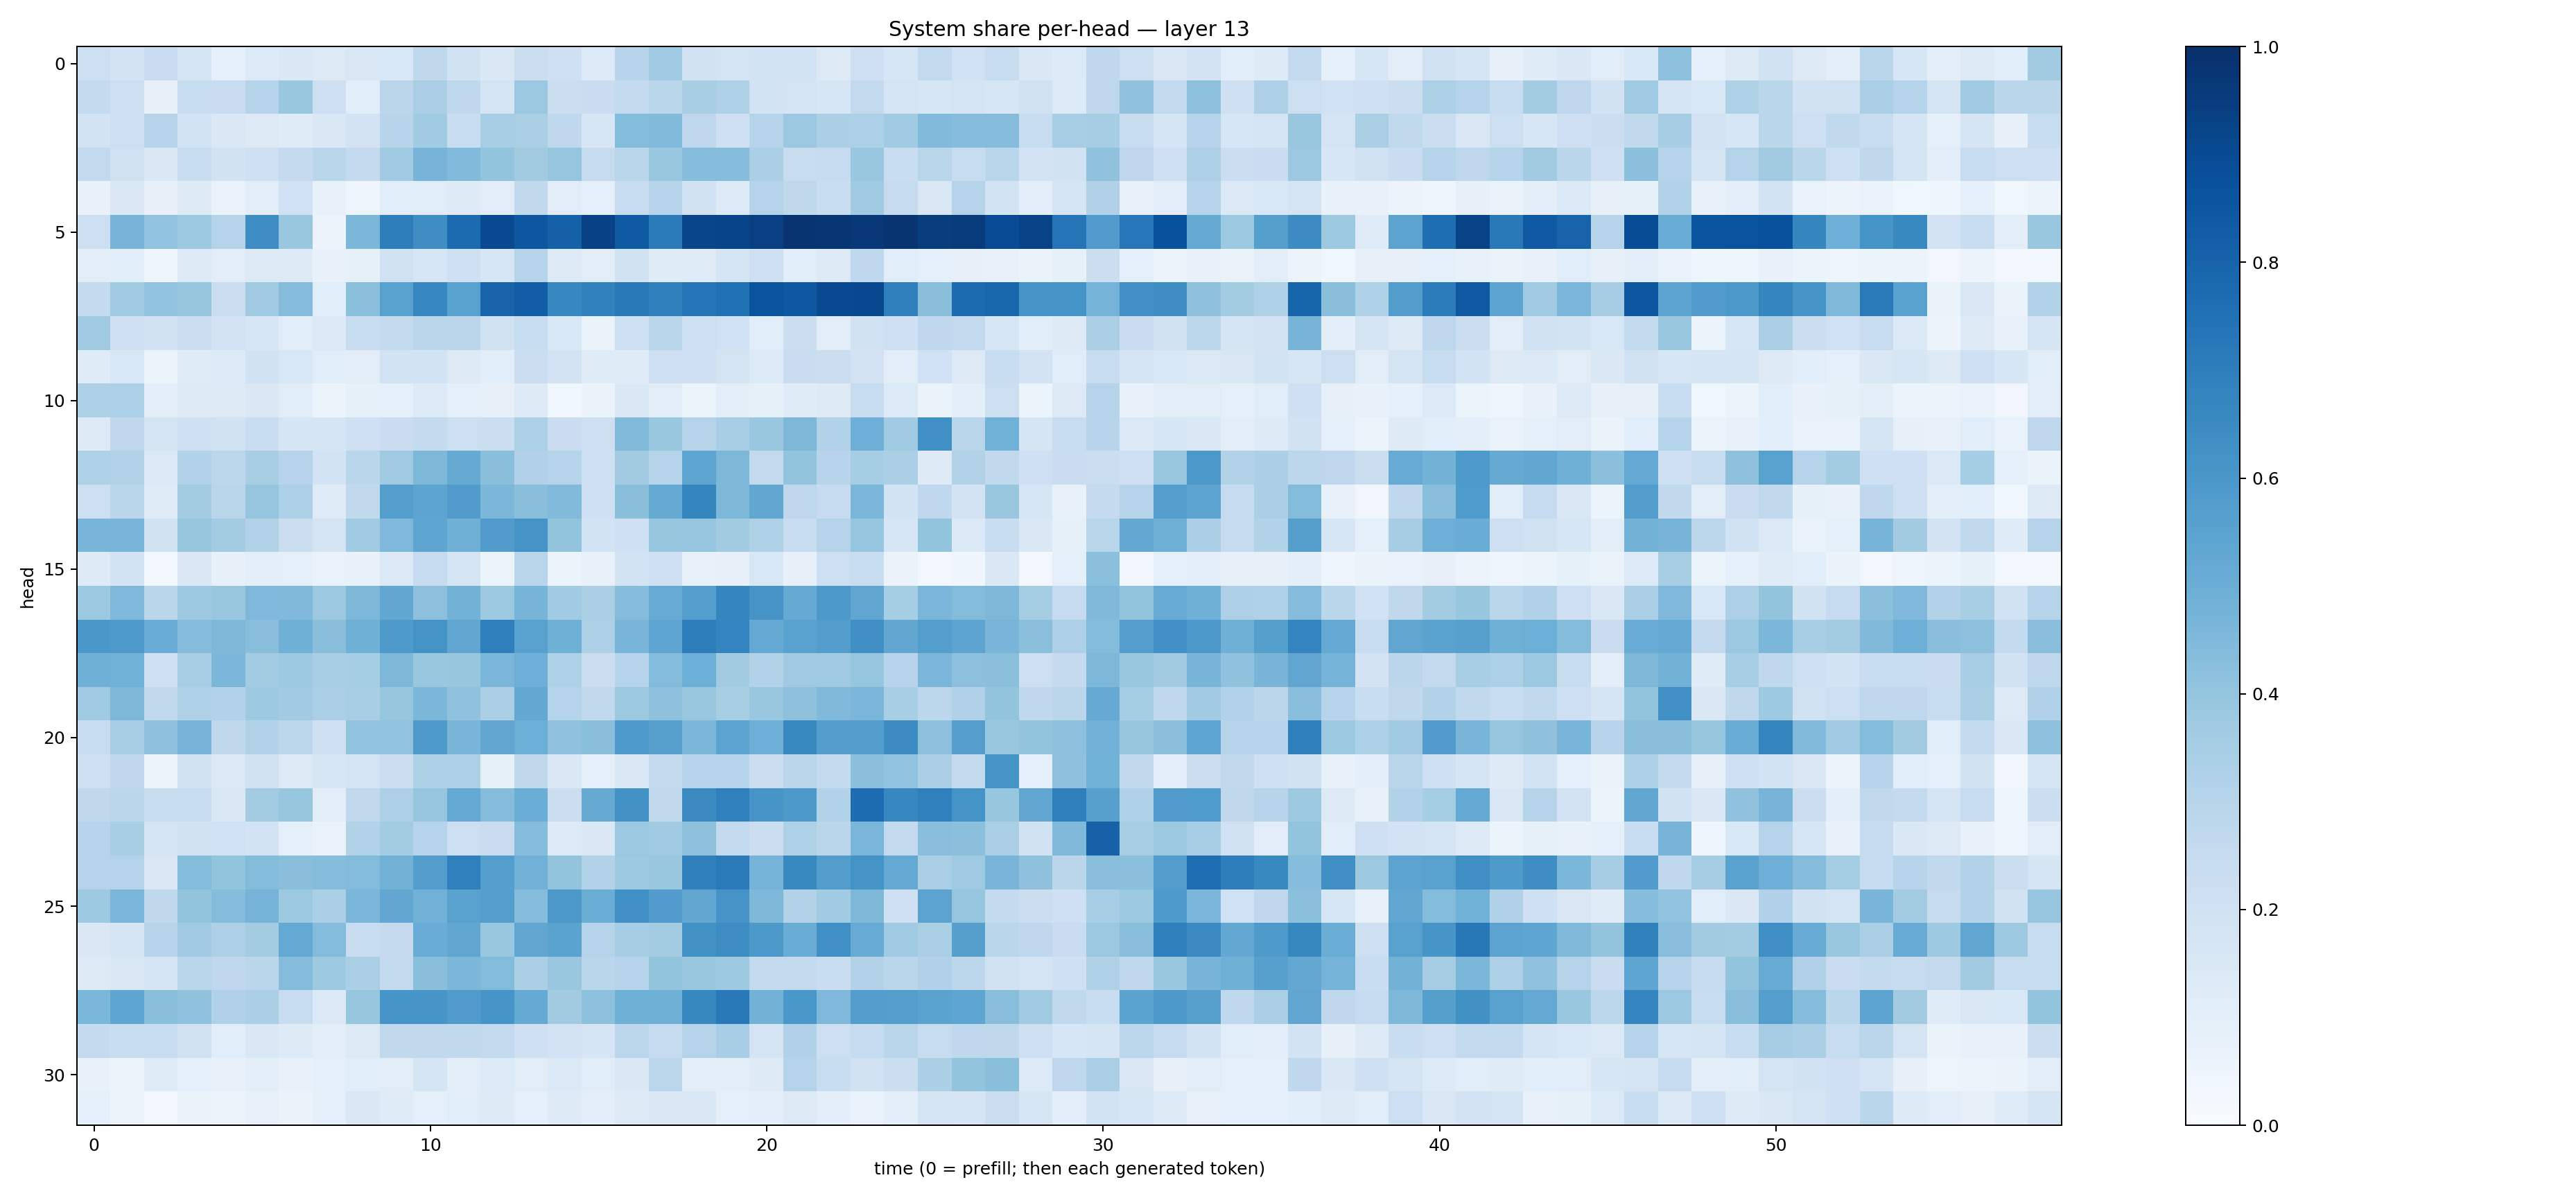

The data file committed next to this chart (first rows):
0.21779059, 0.18103307, 0.22659214, 0.17057815, 0.09217564, 0.13466448, 0.14266096, 0.12933917, 0.15122414, 0.15521257, 0.2703834, 0.19062953, 0.14636083, 0.21967325, 0.20677611, 0.13387924, 0.29560405, 0.36502808, 0.1941174, 0.17662162, 0.1859987, 0.1861021, 0.12957604, 0.21402171
0.2544, 0.2186, 0.08126, 0.2334, 0.2301, 0.2985, 0.3887, 0.2114, 0.1068, 0.2825, 0.3368, 0.2695, 0.1752, 0.3808, 0.2257, 0.2267, 0.2549, 0.289, 0.3426, 0.321, 0.1848, 0.1762, 0.161, 0.2599
0.1856, 0.2173, 0.3068, 0.1844, 0.1471, 0.1298, 0.1189, 0.1416, 0.1809, 0.2942, 0.364, 0.2338, 0.3447, 0.3391, 0.2685, 0.1592, 0.441, 0.443, 0.2754, 0.2086, 0.298, 0.3816, 0.3348, 0.3313
0.2613, 0.1962, 0.1478, 0.241, 0.1933, 0.205, 0.2523, 0.2887, 0.2507, 0.3702, 0.4708, 0.4444, 0.3994, 0.3606, 0.3984, 0.2432, 0.2916, 0.3858, 0.4309, 0.4301, 0.3321, 0.235, 0.2487, 0.3904
0.07745, 0.1454, 0.08068, 0.1224, 0.06713, 0.1033, 0.2009, 0.07707, 0.04802, 0.1149, 0.117, 0.1242, 0.1132, 0.2627, 0.1116, 0.09279, 0.238, 0.2933, 0.1945, 0.1332, 0.3039, 0.2707, 0.2308, 0.3634
0.2168, 0.4698, 0.4059, 0.3727, 0.3074, 0.64, 0.386, 0.05519, 0.4607, 0.6992, 0.64, 0.7733, 0.8998, 0.8495, 0.8117, 0.9319, 0.8352, 0.7103, 0.9155, 0.9186, 0.9385, 0.978, 0.9737, 0.9669
0.1132, 0.1092, 0.04718, 0.1319, 0.1028, 0.1326, 0.1259, 0.07149, 0.08574, 0.1968, 0.1575, 0.2101, 0.1573, 0.2971, 0.1319, 0.113, 0.1882, 0.1184, 0.1195, 0.1644, 0.2136, 0.1068, 0.1296, 0.2672
0.2539, 0.3654, 0.4025, 0.3916, 0.2238, 0.369, 0.4347, 0.117, 0.4186, 0.5556, 0.6645, 0.5559, 0.7979, 0.8239, 0.6665, 0.6864, 0.7161, 0.6941, 0.7279, 0.7536, 0.8648, 0.8471, 0.9004, 0.9027
0.3677, 0.2082, 0.1941, 0.2256, 0.1815, 0.1632, 0.1166, 0.137, 0.2352, 0.256, 0.2838, 0.2845, 0.1922, 0.2306, 0.1558, 0.06583, 0.2156, 0.2863, 0.2175, 0.2024, 0.1135, 0.2217, 0.1125, 0.1916
0.1196, 0.1525, 0.0606, 0.1174, 0.1349, 0.1892, 0.1542, 0.1155, 0.1103, 0.1858, 0.1869, 0.129, 0.1072, 0.2216, 0.1802, 0.1172, 0.1208, 0.212, 0.2065, 0.1726, 0.1364, 0.2267, 0.2257, 0.1815
0.325, 0.3318, 0.09411, 0.1306, 0.1258, 0.1419, 0.117, 0.06241, 0.08456, 0.09022, 0.1361, 0.08683, 0.08005, 0.1233, 0.03877, 0.0632, 0.1451, 0.1119, 0.05344, 0.09696, 0.08366, 0.1199, 0.1314, 0.2375
0.1258, 0.2668, 0.1739, 0.2057, 0.1912, 0.2331, 0.1651, 0.1679, 0.2045, 0.2277, 0.2574, 0.2149, 0.2219, 0.332, 0.2279, 0.2124, 0.4431, 0.3838, 0.3013, 0.3451, 0.3864, 0.455, 0.3138, 0.495
0.3222, 0.3141, 0.1395, 0.3117, 0.2802, 0.3409, 0.2955, 0.1868, 0.2877, 0.3676, 0.4561, 0.5188, 0.4252, 0.3191, 0.2982, 0.2147, 0.3615, 0.3048, 0.5358, 0.4547, 0.2591, 0.4019, 0.2962, 0.3551
0.2158, 0.2857, 0.1199, 0.3576, 0.2925, 0.3955, 0.3319, 0.119, 0.2621, 0.5672, 0.5413, 0.578, 0.4577, 0.4235, 0.4422, 0.2073, 0.4253, 0.5193, 0.6712, 0.4562, 0.5301, 0.2748, 0.2486, 0.4642
0.4663, 0.4652, 0.193, 0.3933, 0.3582, 0.3136, 0.2247, 0.1795, 0.3669, 0.4527, 0.5373, 0.4903, 0.5763, 0.6113, 0.4008, 0.1852, 0.2041, 0.3935, 0.3976, 0.3628, 0.3214, 0.2306, 0.3059, 0.3965
0.1216, 0.1871, 0.02599, 0.1429, 0.08021, 0.0968, 0.08967, 0.06739, 0.07217, 0.1399, 0.249, 0.1755, 0.062, 0.2929, 0.06038, 0.07722, 0.1862, 0.2108, 0.07433, 0.08173, 0.154, 0.0802, 0.2186, 0.2416
0.3762, 0.4499, 0.2881, 0.3711, 0.3904, 0.453, 0.4468, 0.377, 0.4541, 0.5281, 0.4151, 0.4801, 0.3783, 0.4714, 0.3647, 0.3354, 0.4361, 0.5091, 0.567, 0.6717, 0.611, 0.5175, 0.5949, 0.5336
0.5982, 0.5884, 0.5078, 0.4304, 0.4565, 0.4289, 0.4911, 0.4225, 0.4897, 0.5861, 0.6173, 0.5342, 0.6915, 0.5577, 0.4918, 0.3278, 0.4673, 0.5361, 0.7026, 0.6753, 0.5201, 0.5538, 0.572, 0.6331
0.4892, 0.4861, 0.2058, 0.3444, 0.4607, 0.358, 0.3763, 0.3421, 0.3545, 0.4532, 0.3866, 0.3909, 0.464, 0.4928, 0.3226, 0.22, 0.2985, 0.4388, 0.499, 0.3632, 0.316, 0.3684, 0.3674, 0.3967
0.3636, 0.457, 0.2627, 0.3213, 0.314, 0.3723, 0.3645, 0.3331, 0.3429, 0.3918, 0.4607, 0.4063, 0.3366, 0.5272, 0.3006, 0.2627, 0.3761, 0.4115, 0.3867, 0.342, 0.3863, 0.4122, 0.4462, 0.4634
0.2383, 0.3465, 0.413, 0.4709, 0.2718, 0.3147, 0.2808, 0.2047, 0.4046, 0.4033, 0.5863, 0.4655, 0.5318, 0.4973, 0.4069, 0.4222, 0.5895, 0.5618, 0.4584, 0.5461, 0.4926, 0.6569, 0.5716, 0.5731
0.2039, 0.2683, 0.05955, 0.1905, 0.1376, 0.1894, 0.132, 0.1637, 0.1745, 0.2258, 0.3316, 0.3252, 0.08541, 0.2711, 0.1449, 0.08967, 0.1434, 0.2615, 0.3063, 0.3026, 0.2245, 0.2828, 0.2553, 0.4199
0.2712, 0.2839, 0.2371, 0.2361, 0.1482, 0.3563, 0.3907, 0.103, 0.2633, 0.3255, 0.3948, 0.5212, 0.4374, 0.5019, 0.2237, 0.5127, 0.6243, 0.2628, 0.6513, 0.6884, 0.6092, 0.5914, 0.3088, 0.7689
0.2962, 0.3421, 0.1655, 0.1925, 0.2024, 0.185, 0.09298, 0.06995, 0.3119, 0.3579, 0.2984, 0.2178, 0.2282, 0.4316, 0.1365, 0.1436, 0.381, 0.3662, 0.4121, 0.26, 0.2216, 0.3229, 0.287, 0.4639
0.2973, 0.3085, 0.1486, 0.44, 0.3985, 0.4396, 0.4249, 0.4307, 0.4408, 0.4801, 0.5733, 0.691, 0.5695, 0.4822, 0.4002, 0.3123, 0.3723, 0.3857, 0.6951, 0.7122, 0.4759, 0.6575, 0.5706, 0.6188
0.3745, 0.464, 0.2728, 0.3989, 0.4348, 0.4744, 0.3772, 0.3329, 0.462, 0.5307, 0.4812, 0.5538, 0.5686, 0.4359, 0.5959, 0.5005, 0.6305, 0.5759, 0.5302, 0.6116, 0.4546, 0.3155, 0.3651, 0.4559
0.1411, 0.1702, 0.2945, 0.3656, 0.3271, 0.3573, 0.5201, 0.4387, 0.2408, 0.253, 0.5057, 0.5318, 0.3855, 0.5346, 0.5493, 0.2987, 0.3505, 0.3582, 0.6212, 0.6435, 0.5912, 0.5069, 0.6324, 0.5116
0.131, 0.1452, 0.1739, 0.288, 0.2694, 0.2866, 0.4373, 0.373, 0.3326, 0.2558, 0.4231, 0.4591, 0.441, 0.3325, 0.3863, 0.2884, 0.3023, 0.4018, 0.3852, 0.3758, 0.2552, 0.258, 0.2321, 0.3152
0.4577, 0.5355, 0.4254, 0.4092, 0.3187, 0.3332, 0.2388, 0.1372, 0.3906, 0.6058, 0.6071, 0.5755, 0.6066, 0.5178, 0.3615, 0.4145, 0.4916, 0.4906, 0.6603, 0.7185, 0.4795, 0.5981, 0.4496, 0.5736
0.2547, 0.232, 0.2398, 0.1961, 0.1093, 0.1453, 0.1245, 0.09774, 0.1296, 0.2653, 0.2633, 0.2628, 0.2609, 0.2081, 0.1822, 0.1689, 0.2803, 0.2463, 0.2994, 0.345, 0.1742, 0.3185, 0.2152, 0.2469
0.07448, 0.05965, 0.1204, 0.09199, 0.07561, 0.09913, 0.07054, 0.09151, 0.1062, 0.1099, 0.1709, 0.1016, 0.1364, 0.11, 0.1395, 0.1169, 0.1421, 0.2806, 0.1051, 0.1036, 0.1239, 0.3082, 0.2308, 0.1912
0.0915, 0.05657, 0.02868, 0.06616, 0.06065, 0.0745, 0.06568, 0.08886, 0.1475, 0.1204, 0.08686, 0.1146, 0.1214, 0.08833, 0.1227, 0.1012, 0.1257, 0.1462, 0.1438, 0.0873, 0.0982, 0.1308, 0.09711, 0.06891
